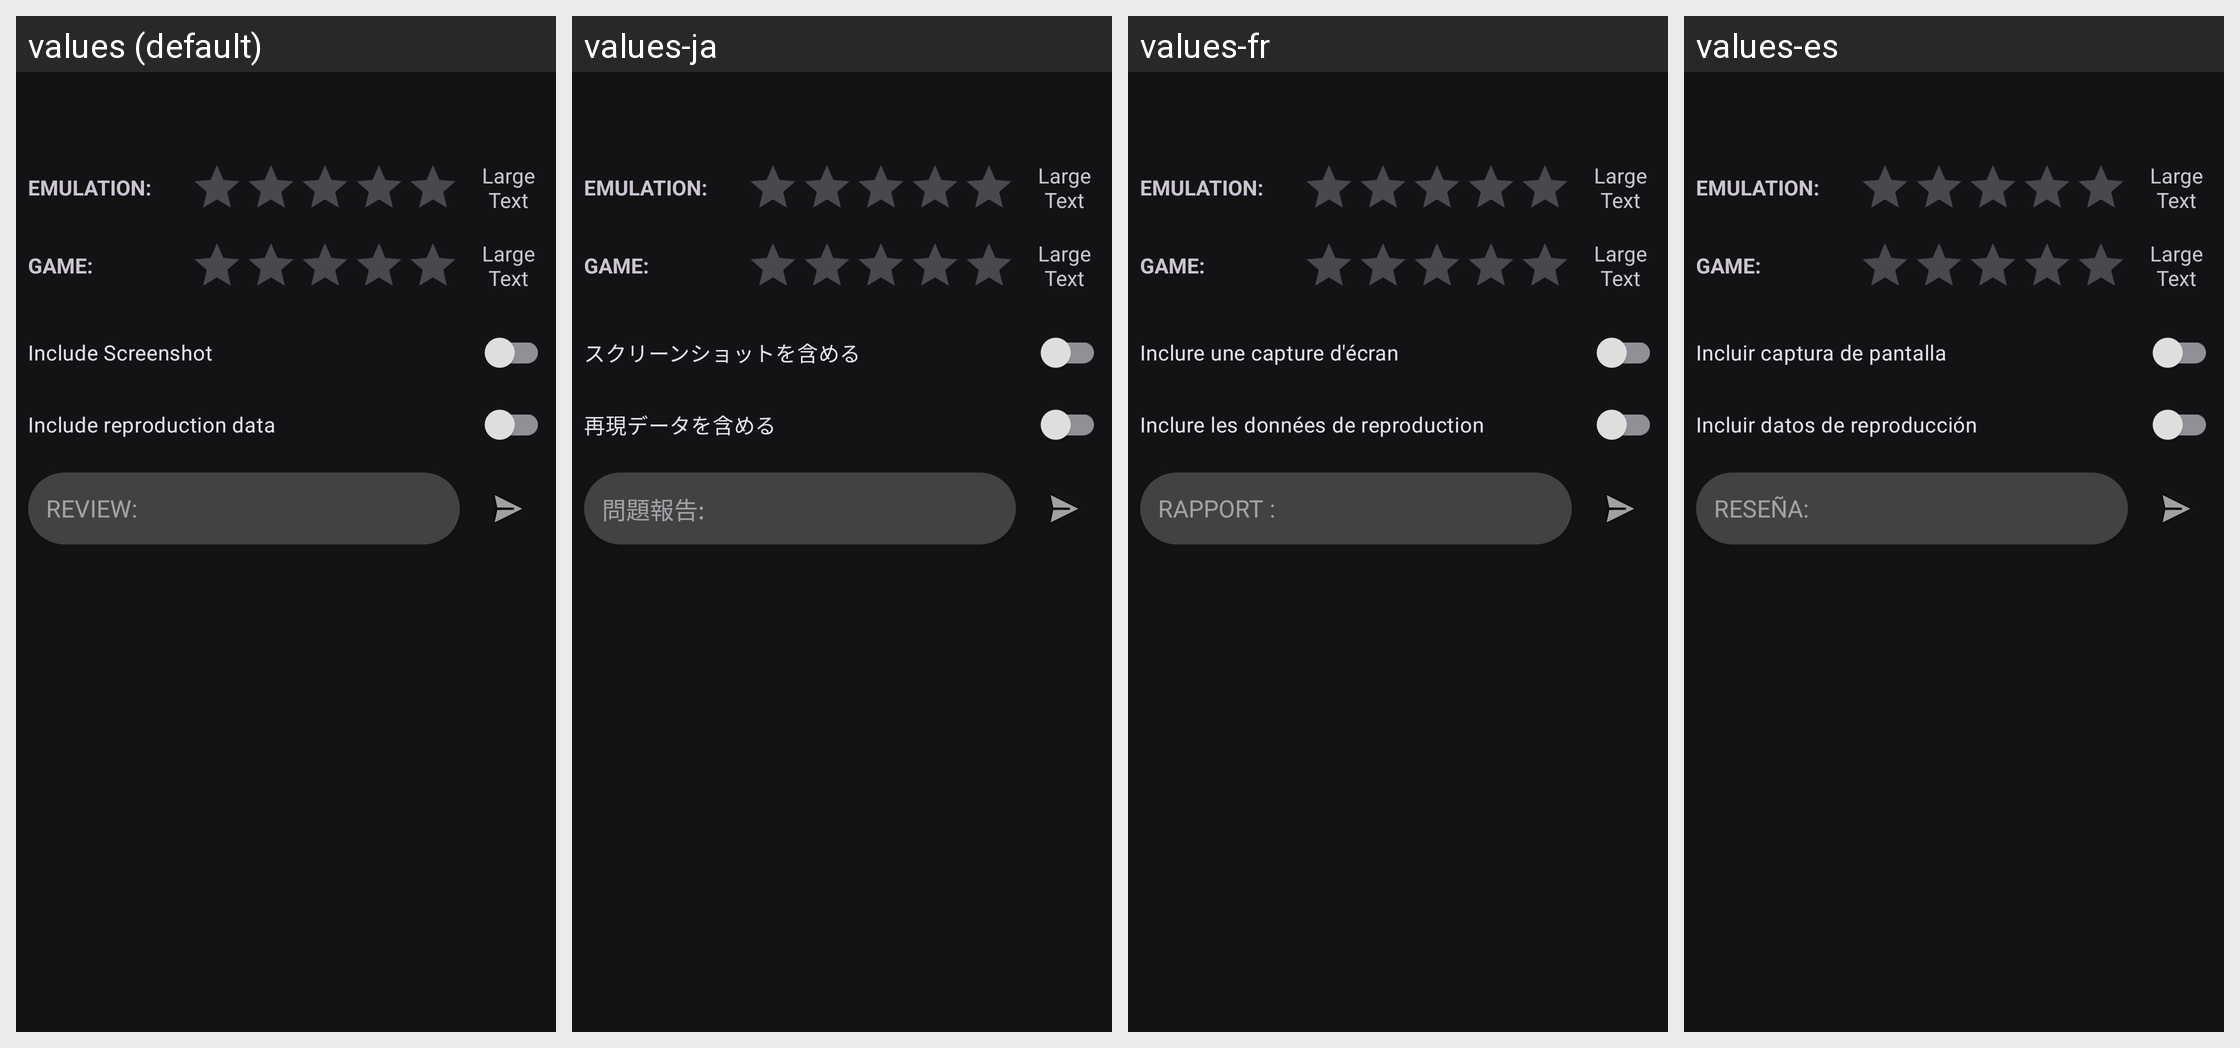

The same Android screen rendered under several of its app's locales, left to right. List the strings drawn on it with the default value and each locale's translation.
Android screen res/layout/report.xml rendered under 4 locales, left to right: values (default), values-ja, values-fr, values-es. Device: Nexus 5 (rendered at 1080×1920; each locale shown at half size, 540×960, under a caption strip naming it); theme AppTheme.
Other locales in the repository, not shown: values-pt-rBR, values-ru, values-zh.
Strings drawn on this screen, with the default value and each locale's value (text and hints the layout hard-codes, and strings that could not be matched under every locale, appear in the picture but are not listed):

report_include_screenshot
  values: Include Screenshot
  values-ja: スクリーンショットを含める
  values-fr: Inclure une capture d'écran
  values-es: Incluir captura de pantalla

report_include_reproduction_data
  values: Include reproduction data
  values-ja: 再現データを含める
  values-fr: Inclure les données de reproduction
  values-es: Incluir datos de reproducción

issue_report
  values: REVIEW:
  values-ja: 問題報告:
  values-fr: RAPPORT :
  values-es: RESEÑA:
